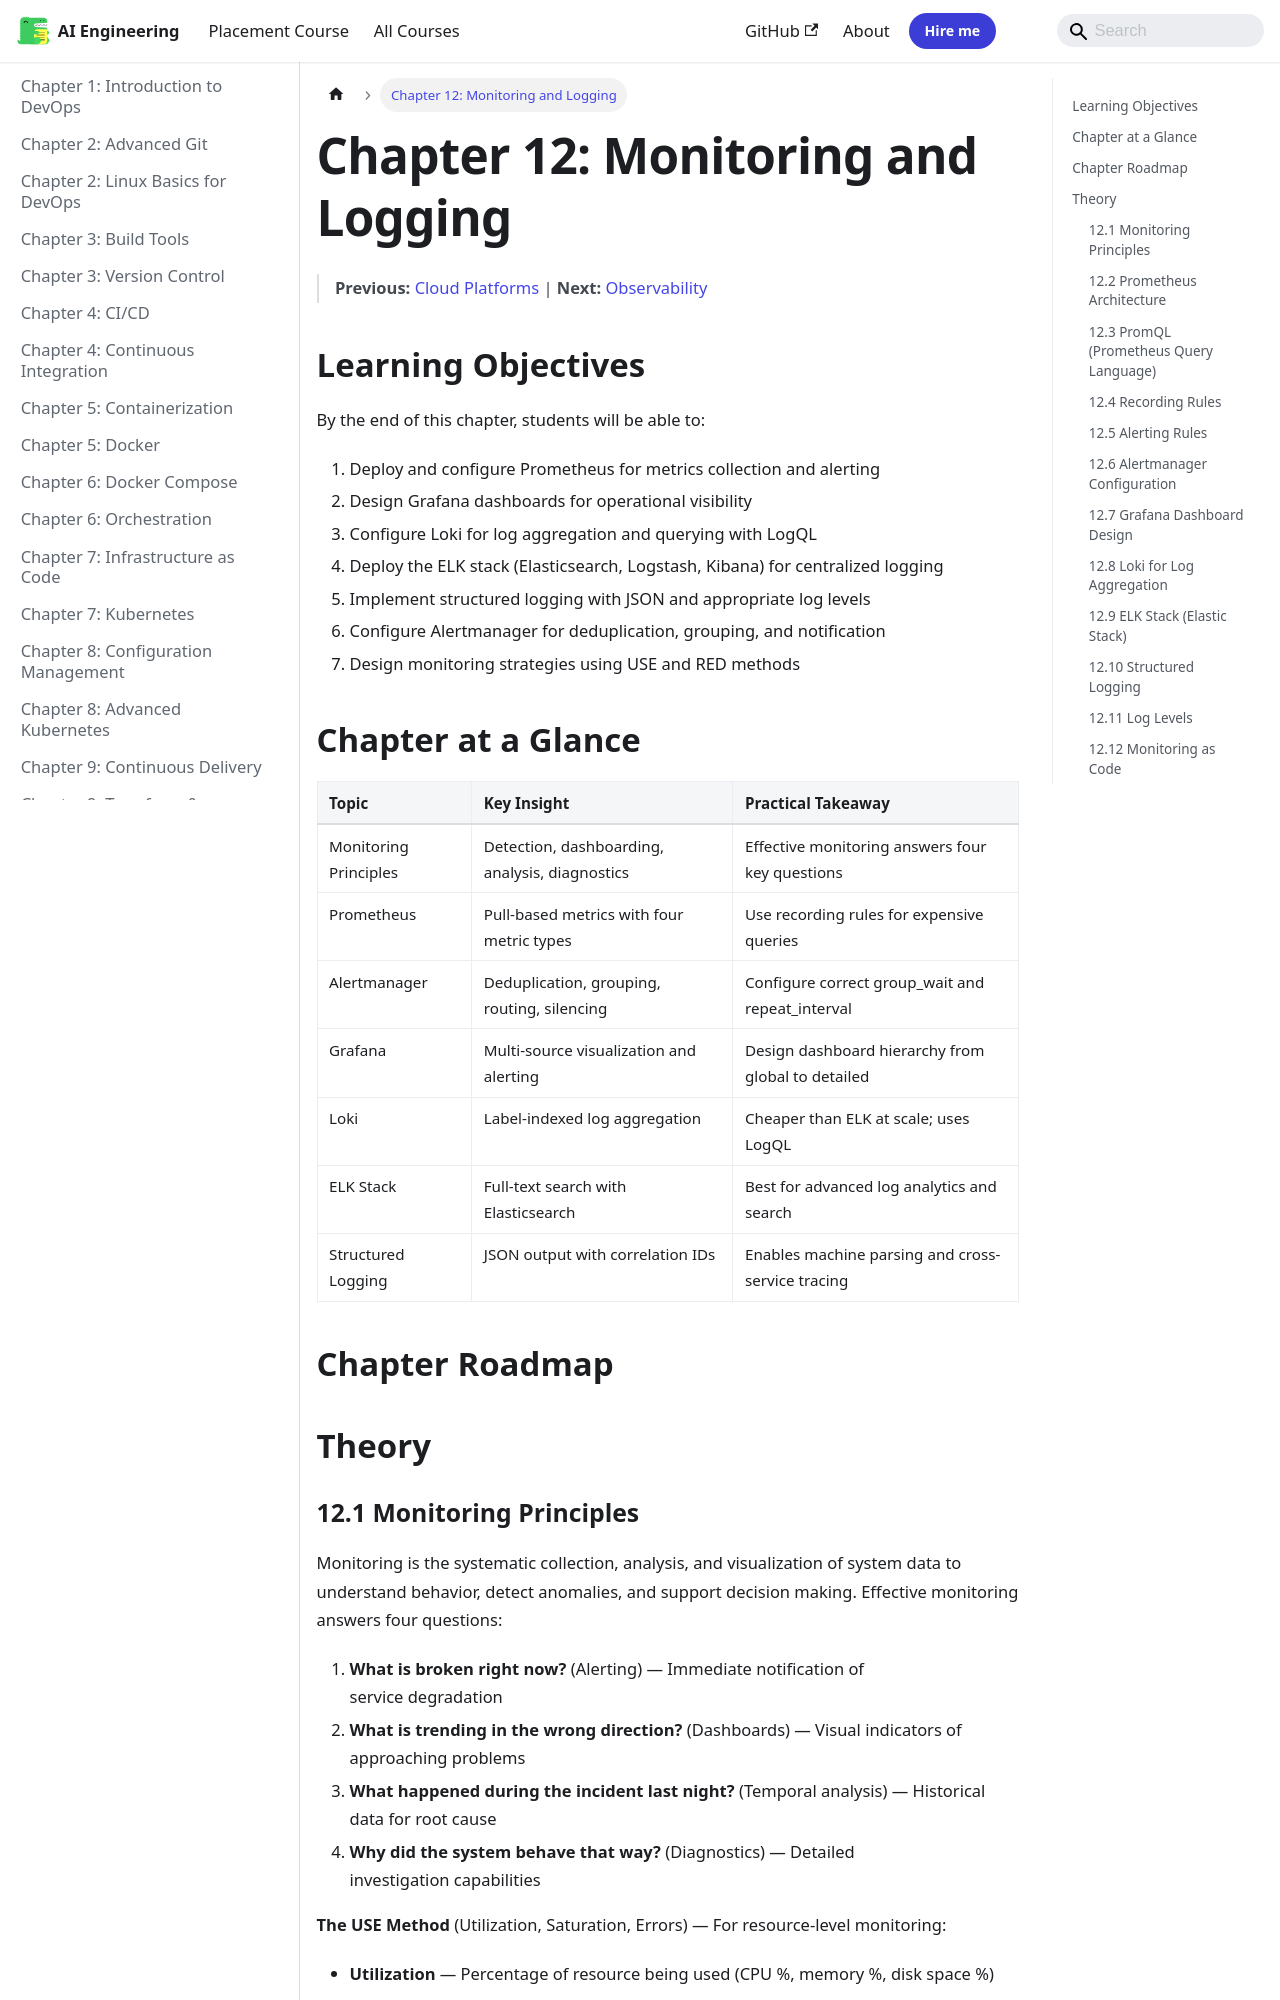

repository: Raushan666java/ai-engineering-journey · page: devops/12-monitoring-logging/index.html · generator: mkdocs

---
description: "Monitoring is the systematic collection, analysis, and visualization of system data to understand behavior, detect anomalies, and support decision making"
---

# Chapter 12: Monitoring and Logging

> **Previous:** [Cloud Platforms](./11-cloud-platforms.md) | **Next:** [Observability](./13-observability.md)

## Learning Objectives

By the end of this chapter, students will be able to:

1. Deploy and configure Prometheus for metrics collection and alerting
2. Design Grafana dashboards for operational visibility
3. Configure Loki for log aggregation and querying with LogQL
4. Deploy the ELK stack (Elasticsearch, Logstash, Kibana) for centralized logging
5. Implement structured logging with JSON and appropriate log levels
6. Configure Alertmanager for deduplication, grouping, and notification
7. Design monitoring strategies using USE and RED methods

## Chapter at a Glance

| Topic | Key Insight | Practical Takeaway |
|-------|-------------|-------------------|
| Monitoring Principles | Detection, dashboarding, analysis, diagnostics | Effective monitoring answers four key questions |
| Prometheus | Pull-based metrics with four metric types | Use recording rules for expensive queries |
| Alertmanager | Deduplication, grouping, routing, silencing | Configure correct group_wait and repeat_interval |
| Grafana | Multi-source visualization and alerting | Design dashboard hierarchy from global to detailed |
| Loki | Label-indexed log aggregation | Cheaper than ELK at scale; uses LogQL |
| ELK Stack | Full-text search with Elasticsearch | Best for advanced log analytics and search |
| Structured Logging | JSON output with correlation IDs | Enables machine parsing and cross-service tracing |

## Chapter Roadmap

```mermaid
flowchart LR
    A[Monitoring Principles] --> B[USE Method]
    A --> C[RED Method]
    B & C --> D[Prometheus]
    D --> E[Metrics Types]
    D --> F[PromQL]
    D --> G[Recording Rules]
    D --> H[Alertmanager]
    A --> I[Loki]
    A --> J[ELK Stack]
    J --> K[Elasticsearch]
    J --> L[Logstash]
    J --> M[Kibana]
    I & K --> N[Structured Logging]
```

## Theory
